Image classification data set "keras_recycling_model" (seo2730/keras_recycling_model on GitHub). Class labels (2): can, plastic.

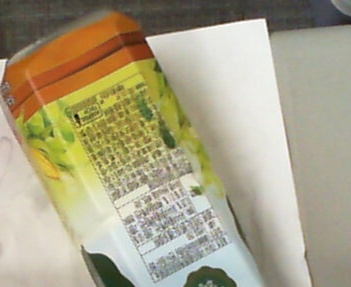
Label: plastic

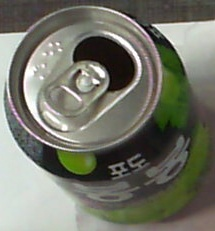
Label: can

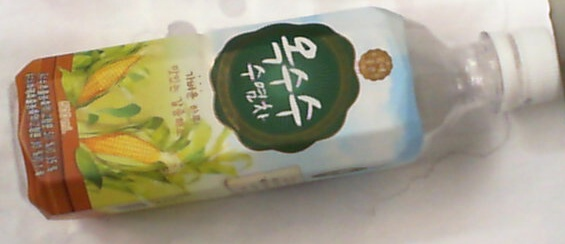
Label: plastic

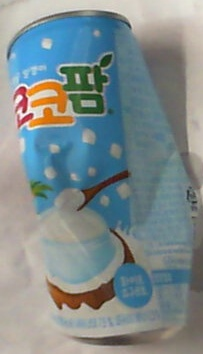
Label: can

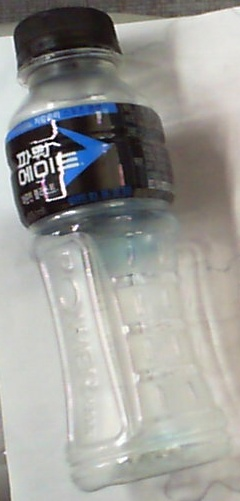
Label: plastic

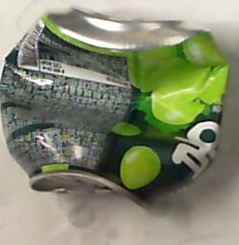
Label: can
